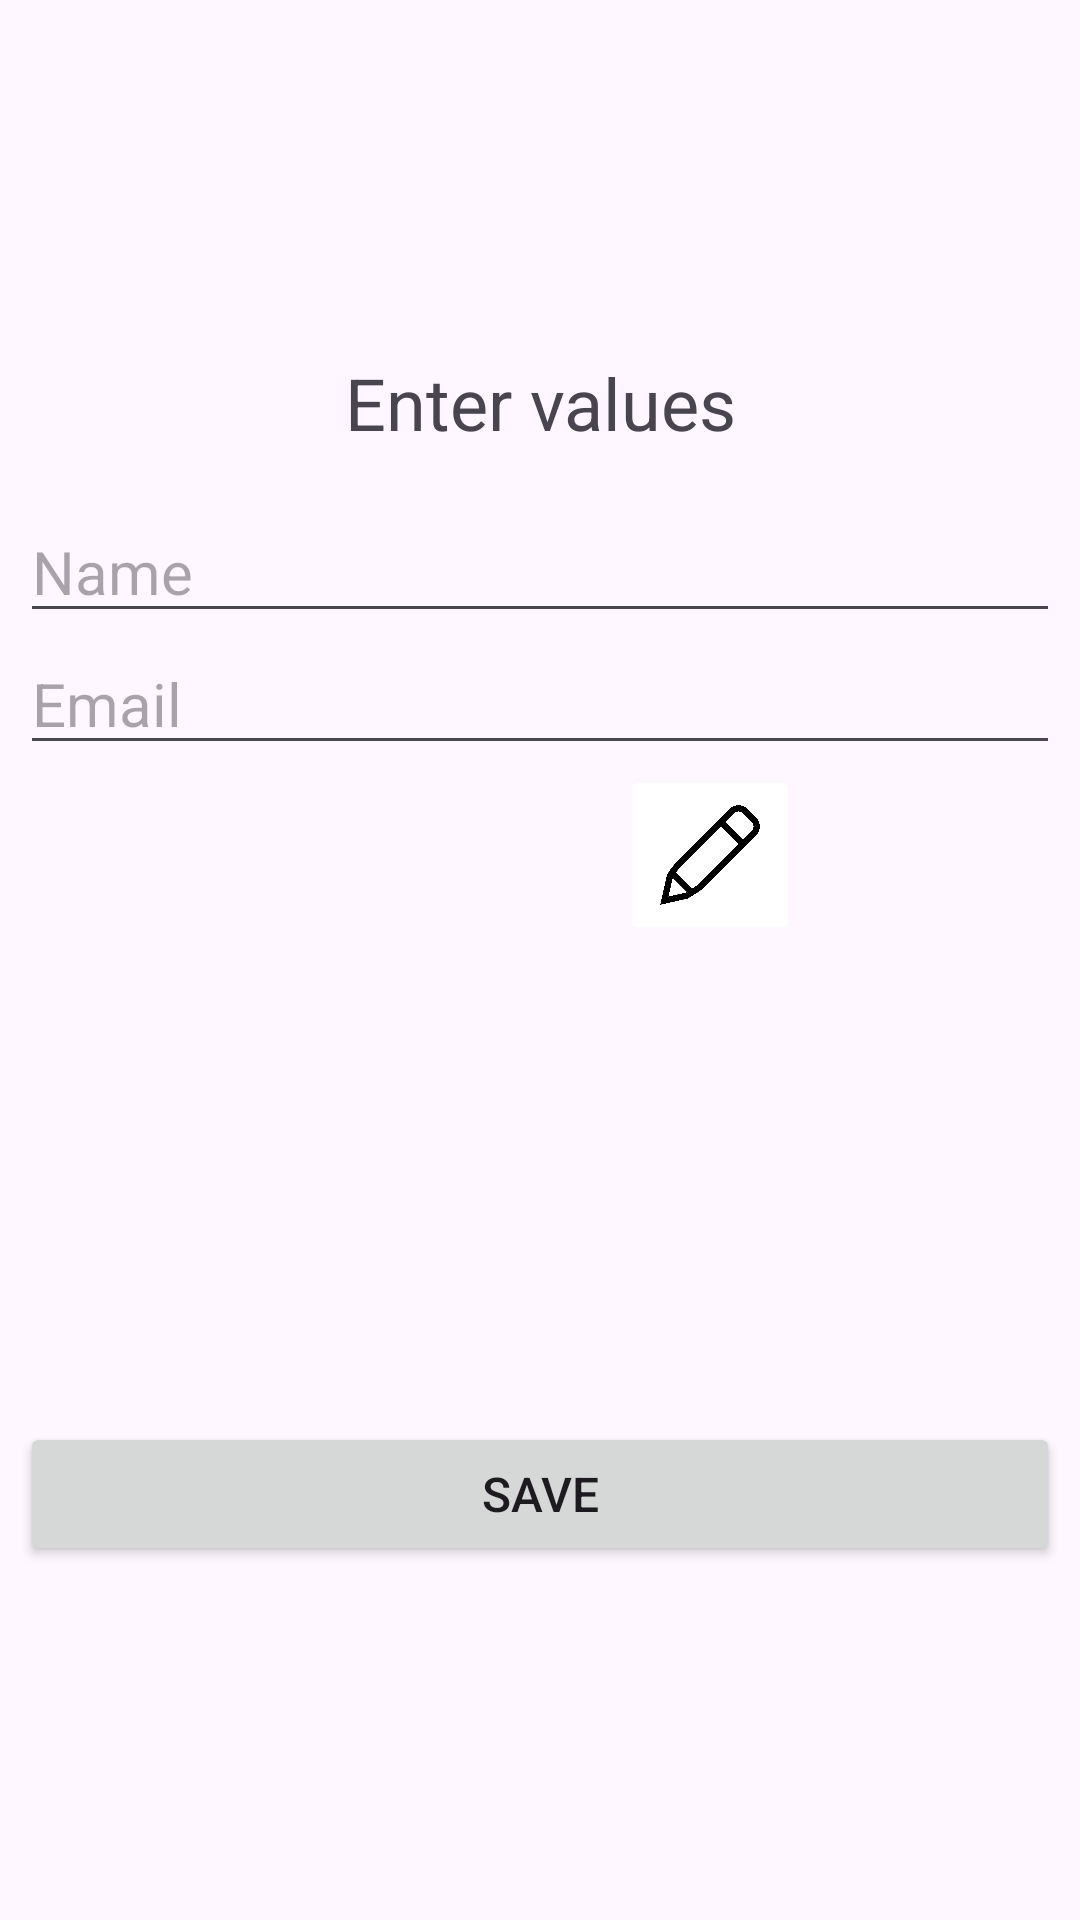

Here is an Android app screen rendered from its layout file. Give the layout XML and the strings, colors and styles it references.
<!-- AndroidManifest.xml: application theme Theme.Example_lk4_arrayAdapter -->
<!-- res/layout/activity_add.xml -->
<?xml version="1.0" encoding="utf-8"?>
<LinearLayout xmlns:android="http://schemas.android.com/apk/res/android"
    xmlns:app="http://schemas.android.com/apk/res-auto"
    xmlns:tools="http://schemas.android.com/tools"
    android:id="@+id/main"
    android:layout_width="match_parent"
    android:layout_height="match_parent"
    android:layout_marginHorizontal="70px"
    android:gravity="center"
    android:orientation="vertical"
    tools:context=".AddActivity"
    android:padding="20px">

    <TextView
        android:layout_width="match_parent"
        android:layout_height="wrap_content"
        android:layout_marginBottom="50px"
        android:text="Enter values"
        android:textAlignment="center"
        android:textSize="24sp" />
    <EditText
        android:layout_width="match_parent"
        android:layout_height="wrap_content"
        android:id="@+id/tName"
        android:textSize="20sp"
        android:hint="Name"/>

    <EditText
        android:layout_width="match_parent"
        android:layout_height="wrap_content"
        android:id="@+id/tEmail"
        android:textSize="20sp"
        android:hint="Email"/>
    <LinearLayout
        android:layout_width="match_parent"
        android:layout_height="wrap_content"
        android:orientation="horizontal">
        <ImageView
            android:layout_width="200dp"
            android:layout_height="200dp"
            android:id="@+id/vImage"
           />
        <ImageButton
            android:layout_width="60dp"
            android:layout_height="60dp"
            android:id="@+id/btnImage"
            android:src="@drawable/pen"
            android:scaleType="fitCenter"
            android:backgroundTintMode="screen"/>
    </LinearLayout>
    <TextView
        android:layout_width="match_parent"
        android:layout_height="wrap_content"
        android:id="@+id/tImagePath"
        />
    <Button
        android:id="@+id/btnSave"
        android:layout_width="match_parent"
        android:layout_height="wrap_content"
        android:textSize="16sp"
        android:text="Save" />

</LinearLayout>
<!-- resources referenced by this layout -->
<resources>
  <!-- drawable pen: png bitmap (drawable, 22456 bytes) -->
  <style name="Theme.Example_lk4_arrayAdapter" parent="Base.Theme.Example_lk4_arrayAdapter" />
  <style name="Base.Theme.Example_lk4_arrayAdapter" parent="Theme.Material3.DayNight.NoActionBar">
          
          
      </style>
</resources>
